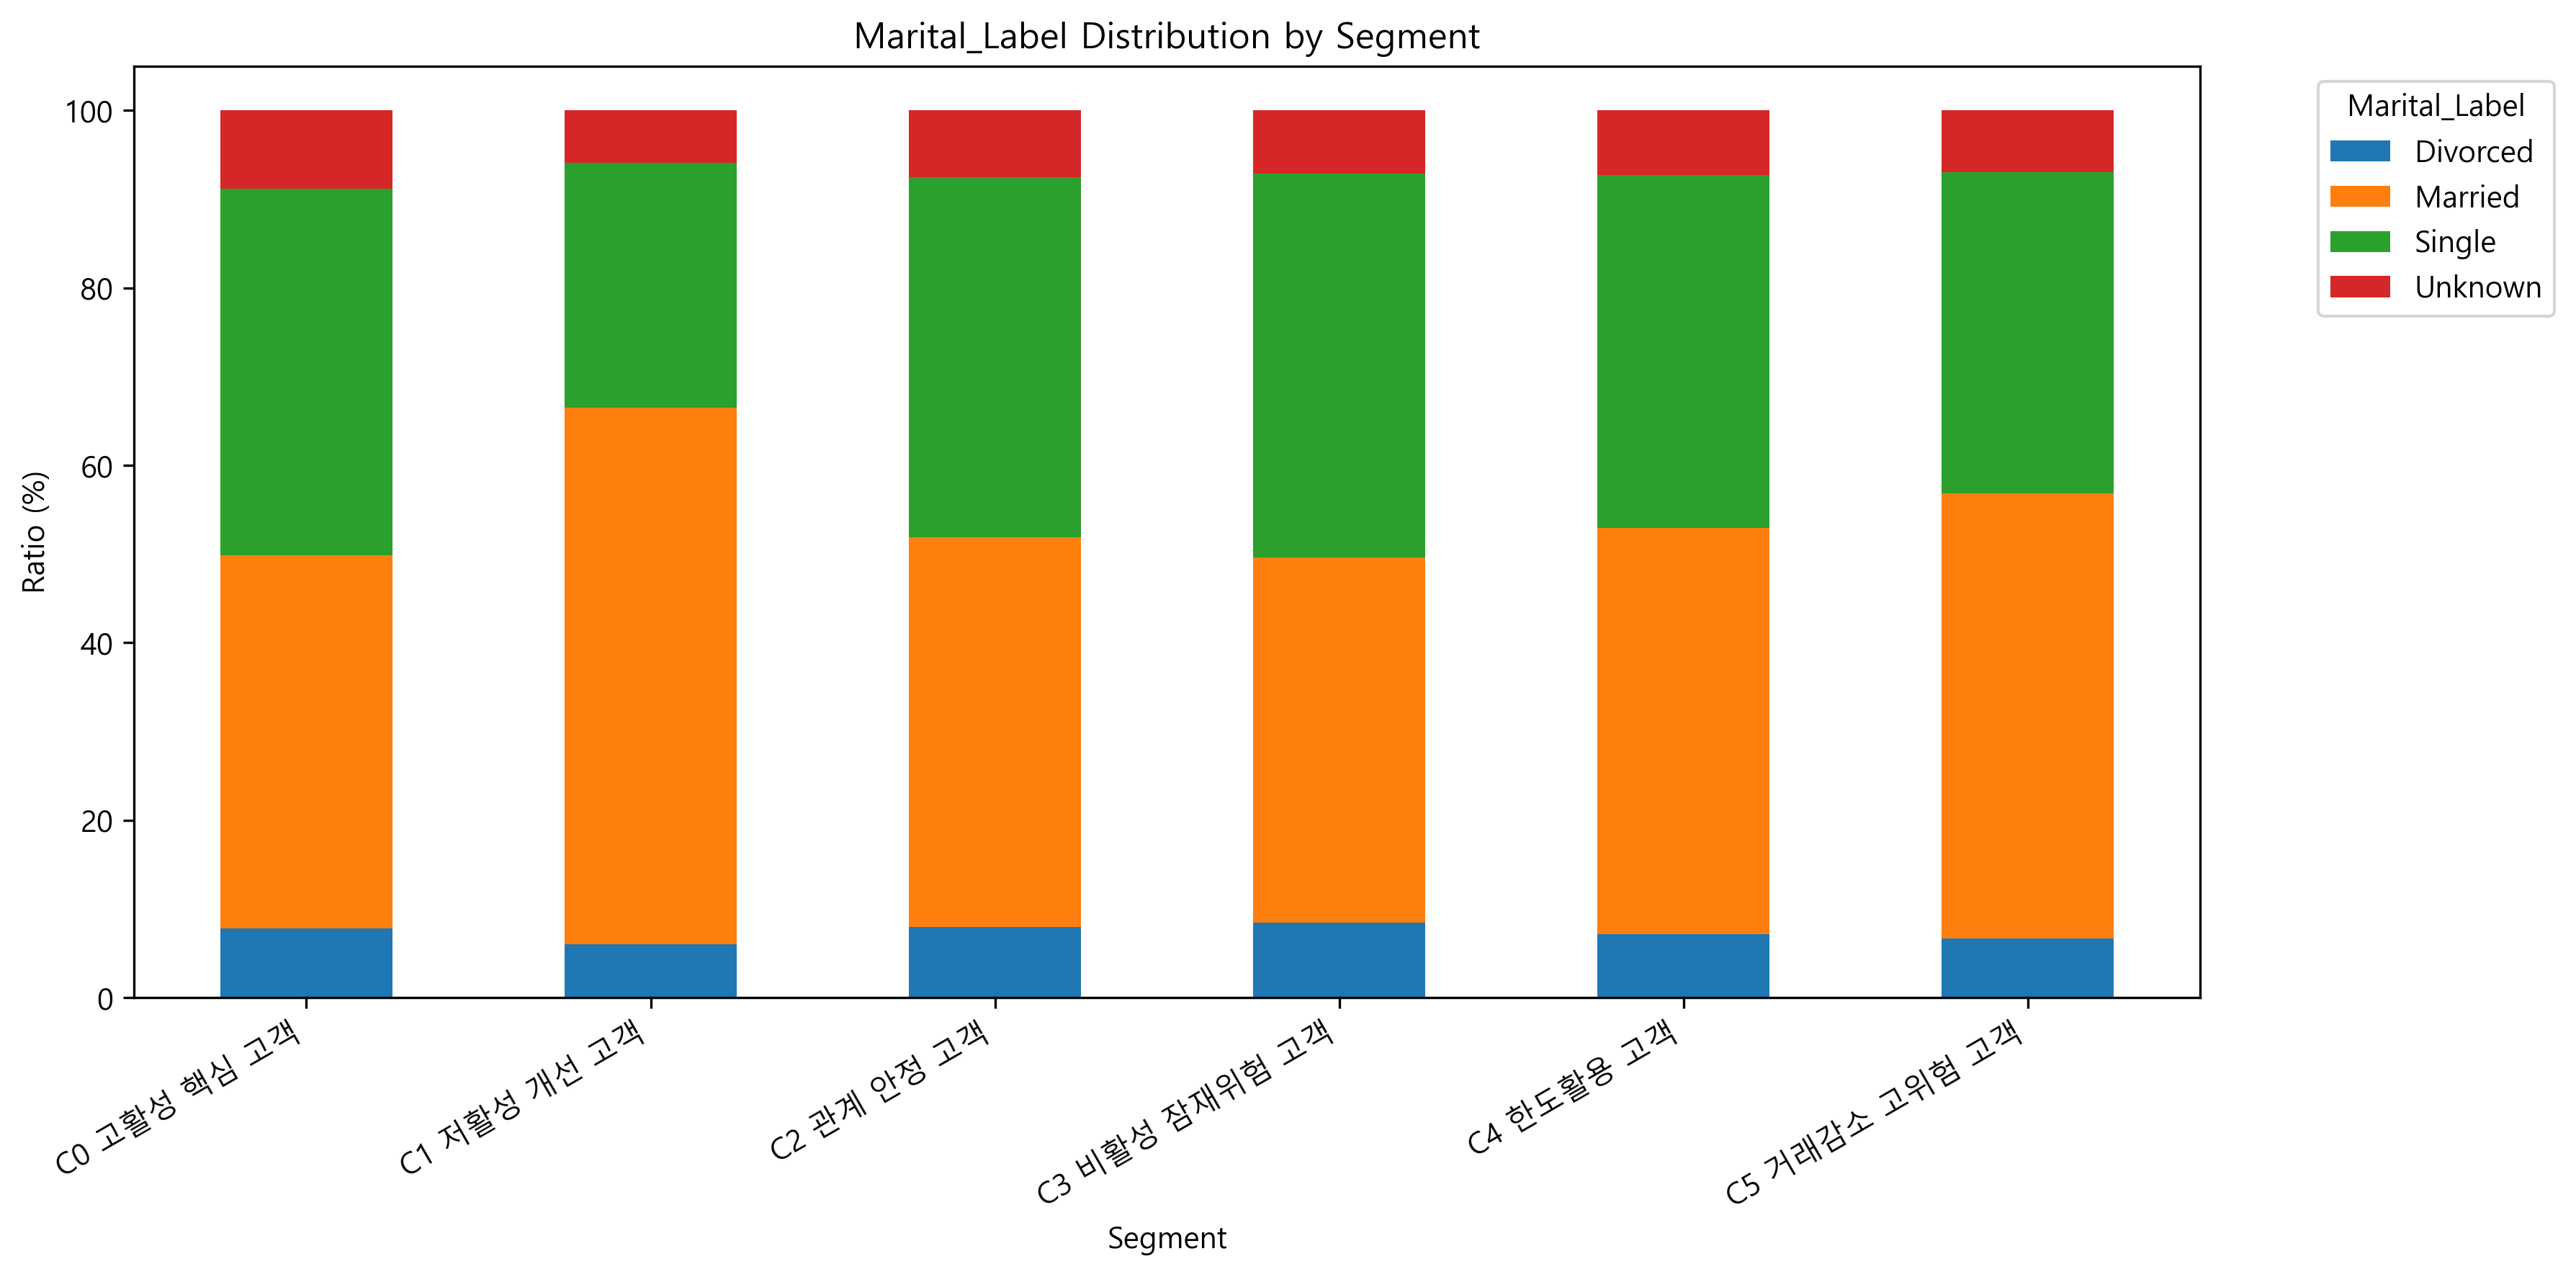

Source data for this figure (header and first rows):
Segment, Divorced, Married, Single, Unknown
C0 고활성 핵심 고객, 7.784, 42.06, 41.34, 8.814
C1 저활성 개선 고객, 6.023, 60.45, 27.61, 5.909
C2 관계 안정 고객, 7.986, 43.86, 40.63, 7.516
C3 비활성 잠재위험 고객, 8.412, 41.19, 43.29, 7.107
C4 한도활용 고객, 7.159, 45.81, 39.78, 7.25
C5 거래감소 고위험 고객, 6.64, 50.2, 36.22, 6.938
